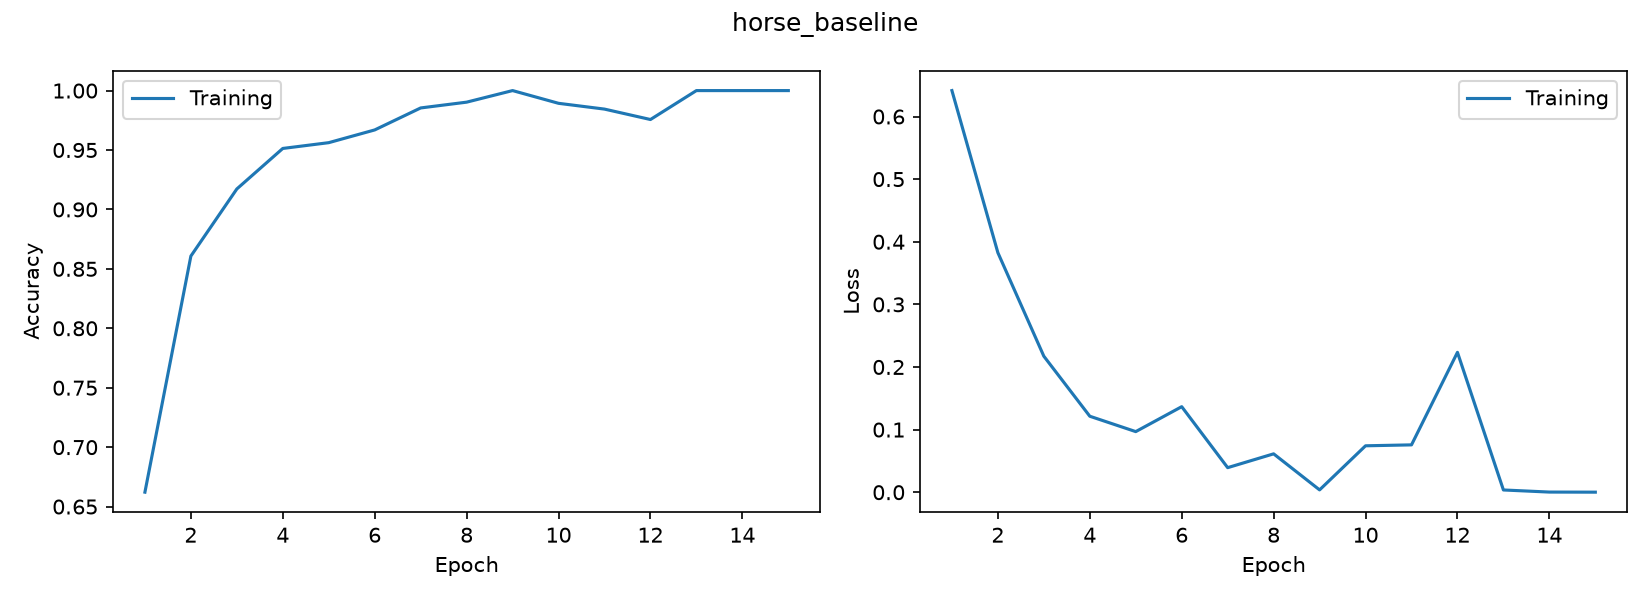

Values plotted in this chart, from the file beside it:
accuracy, loss
0.6621, 0.6414
0.8608, 0.3825
0.9172, 0.2172
0.9513, 0.1214
0.9562, 0.09679
0.9669, 0.1366
0.9854, 0.03923
0.9903, 0.06129
1.0, 0.003721
0.9893, 0.07414
0.9844, 0.07562
0.9757, 0.2234
1.0, 0.003595
1.0, 0.0002429
1.0, 9.180816414300352e-05
